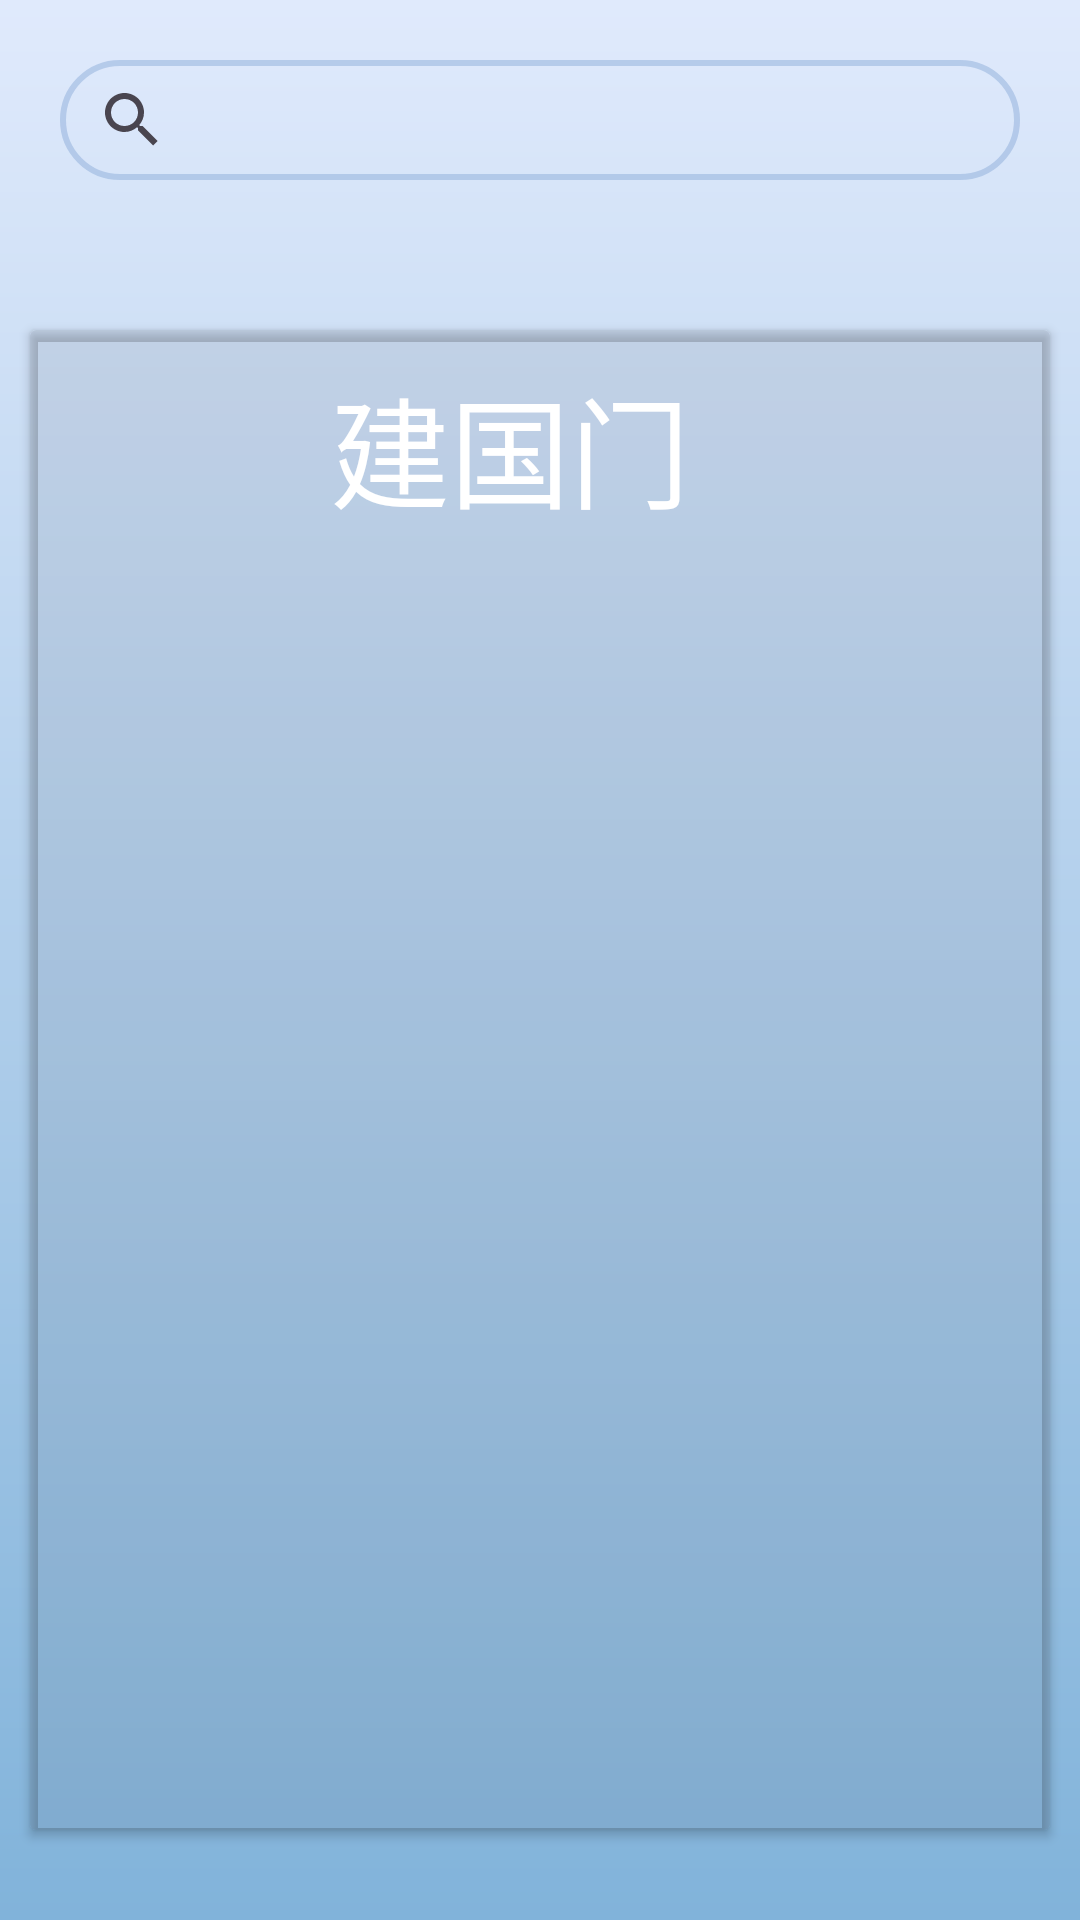

This screen was rendered from an Android layout file. Write that file and the resources it references.
<!-- AndroidManifest.xml: application theme Theme.SmartGuangzhou -->
<!-- res/layout/fragment_underground.xml -->
<?xml version="1.0" encoding="utf-8"?>
<androidx.constraintlayout.widget.ConstraintLayout xmlns:android="http://schemas.android.com/apk/res/android"
    xmlns:app="http://schemas.android.com/apk/res-auto"
    xmlns:tools="http://schemas.android.com/tools"
    android:layout_width="match_parent"
    android:background="@drawable/gr_bg2"
    android:layout_height="match_parent"
    tools:context=".fragment.underground">

    <LinearLayout
        android:id="@+id/linearLayout2"
        android:layout_width="match_parent"
        android:layout_height="80dp"
        android:gravity="center_horizontal"
        app:layout_constraintEnd_toEndOf="parent"
        app:layout_constraintStart_toStartOf="parent"
        app:layout_constraintTop_toTopOf="parent">

        <androidx.appcompat.widget.SearchView
            android:id="@+id/search_undergrounds"
            android:layout_width="320dp"
            android:layout_height="40dp"
            android:layout_marginTop="20dp"
            android:background="@drawable/search" />
    </LinearLayout>

    <androidx.cardview.widget.CardView
        android:layout_width="match_parent"
        android:layout_height="500dp"
        android:layout_margin="10dp"
        android:layout_marginStart="1dp"
        android:layout_marginEnd="1dp"
        app:cardBackgroundColor="#20636C7B"
        app:layout_constraintBottom_toBottomOf="parent"
        app:layout_constraintEnd_toEndOf="parent"
        app:layout_constraintStart_toStartOf="parent"
        app:layout_constraintTop_toBottomOf="@+id/linearLayout2">

        <LinearLayout
            android:layout_width="match_parent"
            android:layout_height="88dp"
            android:layout_margin="10dp"
            android:orientation="horizontal">

            <ImageView
                android:layout_width="80dp"
                android:layout_height="80dp"
                android:src="@drawable/underground" />

            <TextView
                android:id="@+id/metro_info"
                android:layout_width="250dp"
                android:layout_height="80dp"
                android:layout_marginLeft="10dp"
                android:text="建国门"
                android:textColor="#fff"
                android:textSize="40sp" />

        </LinearLayout>

        <androidx.recyclerview.widget.RecyclerView
            android:id="@+id/stationShouye_underground"
            android:layout_width="match_parent"
            android:layout_height="match_parent"
            android:layout_marginTop="88dp"
            android:dividerHeight="1dp"
            android:padding="30dp" />

    </androidx.cardview.widget.CardView>


</androidx.constraintlayout.widget.ConstraintLayout>
<!-- resources referenced by this layout -->
<resources>
  <!-- drawable gr_bg2 (drawable) -->
  <shape xmlns:android="http://schemas.android.com/apk/res/android">
      <gradient
          android:startColor="#E0EAFC"
          android:angle="244"
          android:endColor="#81B3DA"/>
  </shape>
  <!-- drawable search (drawable) -->
  <?xml version="1.0" encoding="utf-8"?>
  <shape xmlns:android="http://schemas.android.com/apk/res/android">
      
      <corners android:radius="50dp"/>
      
      <solid android:color="#004A4F58"/>
      
      <stroke android:color="#7083a4d4" android:width="2dp"/>
  </shape>
  <style name="Theme.SmartGuangzhou" parent="Base.Theme.SmartGuangzhou" />
  <style name="Base.Theme.SmartGuangzhou" parent="Theme.Material3.DayNight.NoActionBar">
          
          
      </style>
</resources>
